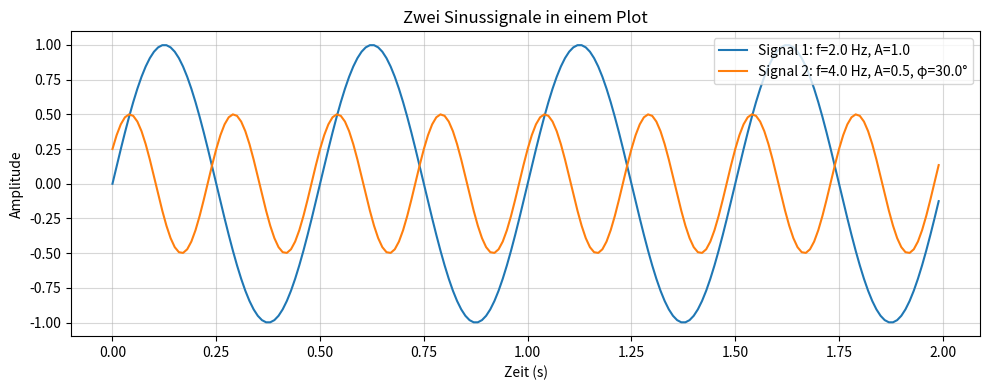

Write Python code to recreate this figure.
#!/usr/bin/env python3
"""
Zwei Sinussignale in einem gemeinsamen Plot.

Zeigt: zweites Signal mit eigenen Parametern (doppelte Frequenz, halbe Amplitude,
30° Phasenverschiebung) und wie mehrere Kurven in einem Matplotlib-Plot
zusammengeführt werden.

Ausführen (aus lab_suite):  python labs/01_01_Signale_basics/plot-dual-wave.py
"""
from __future__ import annotations

import numpy as np
import matplotlib.pyplot as plt

# =============================================================================
# Gemeinsame Abtastparameter (für beide Signale)
# =============================================================================

SAMPLE_RATE_HZ = 100.0   # Abtastrate in Hz
DURATION_S = 2.0         # Dauer in Sekunden

# =============================================================================
# Signal 1 – erster Sinus
# =============================================================================

FREQ1_HZ = 2.0           # Frequenz in Hz
AMPLITUDE1 = 1.0         # Amplitude
PHASE1_DEG = 0.0         # Phasenverschiebung in Grad (0 = kein Versatz)

# =============================================================================
# Signal 2 – zweiter Sinus (doppelte Frequenz, halbe Amplitude, 30° Phase)
# =============================================================================

FREQ2_HZ = 2.0 * FREQ1_HZ       # doppelte Frequenz
AMPLITUDE2 = 0.5 * AMPLITUDE1    # halbe Amplitude
PHASE2_DEG = 30.0               # 30° Phasenverschiebung (nach links im Plot)

# =============================================================================
# Zeitachse und Signale erzeugen
# =============================================================================

num_samples = int(SAMPLE_RATE_HZ * DURATION_S)
t = np.linspace(0, DURATION_S, num_samples, endpoint=False)

# Phase von Grad in Bogenmaß (Mathematik: sin(2*pi*f*t + phi))
phi1_rad = np.deg2rad(PHASE1_DEG)
phi2_rad = np.deg2rad(PHASE2_DEG)

# x(t) = A * sin(2*pi*f*t + phi)
signal1 = AMPLITUDE1 * np.sin(2 * np.pi * FREQ1_HZ * t + phi1_rad)
signal2 = AMPLITUDE2 * np.sin(2 * np.pi * FREQ2_HZ * t + phi2_rad)

# =============================================================================
# Beide Signale in einem gemeinsamen Plot
# =============================================================================

plt.figure(figsize=(10, 4))
plt.plot(t, signal1, color="C0", linewidth=1.5, label=f"Signal 1: f={FREQ1_HZ} Hz, A={AMPLITUDE1}")
plt.plot(t, signal2, color="C1", linewidth=1.5, label=f"Signal 2: f={FREQ2_HZ} Hz, A={AMPLITUDE2}, φ={PHASE2_DEG}°")
plt.xlabel("Zeit (s)")
plt.ylabel("Amplitude")
plt.title("Zwei Sinussignale in einem Plot")
plt.grid(True, alpha=0.5)
plt.legend()
plt.tight_layout()
plt.show()
